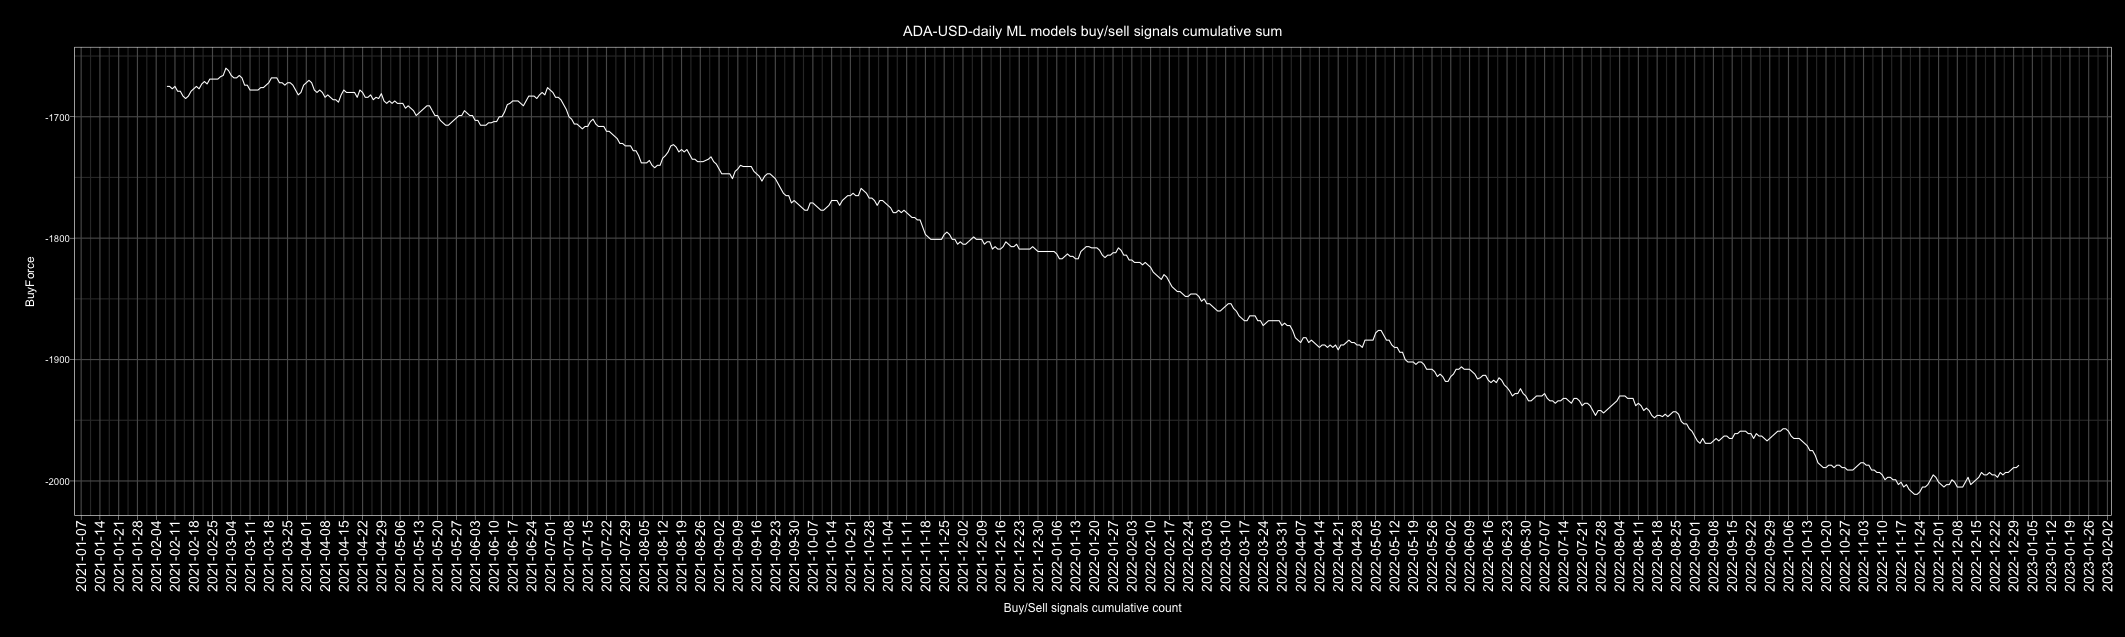

Values plotted in this chart, from the file beside it:
Date, buy, sell, Action, ActionID
2010-01-01, 4, 2, buy, 1
2010-01-02, 2, 3, sell, 0
2010-01-03, 2, 4, sell, 0
2010-01-04, 2, 4, sell, 0
2010-01-05, 2, 4, sell, 0
2010-01-06, 4, 2, buy, 1
2010-01-07, 1, 5, sell, 0
2010-01-08, 1, 5, sell, 0
2010-01-09, 2, 4, sell, 0
2010-01-10, 3, 3, buy, 1
2010-01-11, 2, 4, sell, 0
2010-01-12, 0, 6, sell, 0
2010-01-13, 4, 2, buy, 1
2010-01-14, 2, 4, sell, 0
2010-01-15, 3, 3, buy, 1
2010-01-16, 3, 3, buy, 1
2010-01-17, 4, 2, buy, 1
2010-01-18, 2, 4, sell, 0
2010-01-19, 4, 2, buy, 1
2010-01-20, 1, 5, sell, 0
2010-01-21, 3, 3, buy, 1
2010-01-22, 5, 1, buy, 1
2010-01-23, 3, 3, buy, 1
2010-01-24, 4, 2, buy, 1
2010-01-25, 1, 5, sell, 0
2010-01-26, 6, 0, buy, 1
2010-01-27, 2, 4, sell, 0
2010-01-28, 4, 2, buy, 1
2010-01-29, 3, 3, buy, 1
2010-01-30, 5, 1, buy, 1
2010-01-31, 2, 4, sell, 0
2010-02-01, 3, 2, buy, 1
2010-02-02, 3, 2, buy, 1
2010-02-03, 1, 4, sell, 0
2010-02-04, 2, 4, sell, 0
2010-02-05, 2, 4, sell, 0
2010-02-06, 0, 6, sell, 0
2010-02-07, 3, 3, buy, 1
2010-02-08, 5, 1, buy, 1
2010-02-09, 2, 4, sell, 0
2010-02-10, 2, 4, sell, 0
2010-02-11, 1, 5, sell, 0
2010-02-12, 3, 3, buy, 1
2010-02-13, 4, 2, buy, 1
2010-02-14, 4, 2, buy, 1
2010-02-15, 4, 2, buy, 1
2010-02-16, 5, 1, buy, 1
2010-02-17, 4, 2, buy, 1
2010-02-18, 1, 5, sell, 0
2010-02-19, 0, 6, sell, 0
2010-02-20, 1, 5, sell, 0
2010-02-21, 2, 4, sell, 0
2010-02-22, 5, 1, buy, 1
2010-02-23, 4, 2, buy, 1
2010-02-24, 2, 4, sell, 0
2010-02-25, 1, 5, sell, 0
2010-02-26, 3, 3, buy, 1
2010-02-27, 2, 4, sell, 0
2010-02-28, 2, 4, sell, 0
2010-03-01, 4, 2, buy, 1
... 4,688 more rows
